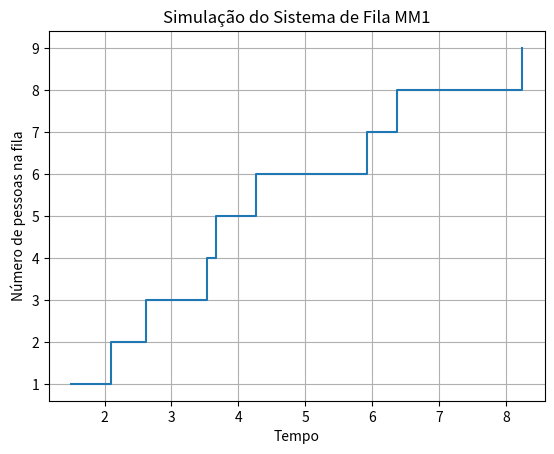

Write Python code to recreate this figure.
import numpy as np
import matplotlib.pyplot as plt

class MM1Server:
    def __init__(self, arrival_rate, service_rate):
        self.arrival_rate = arrival_rate
        self.service_rate = service_rate
        self.queue = []
        self.queue_size = []
        self.event_times = []
        self.event_types = []

    def simulate(self, simulation_time):
        arrival_time = np.random.exponential(1 / self.arrival_rate)
        service_time = np.random.exponential(1 / self.service_rate)

        while arrival_time < simulation_time:
            if len(self.queue) == 0:
                departure_time = arrival_time + service_time
                self.queue.append(departure_time)
            else:
                queue_len = len(self.queue)
                last_departure = self.queue[queue_len - 1]
                queue_time = last_departure - arrival_time
                self.queue.append(last_departure + service_time - queue_time)

            self.queue_size.append(len(self.queue))
            self.event_times.append(arrival_time)
            self.event_types.append('chegada')

            arrival_time += np.random.exponential(1 / self.arrival_rate)
            service_time = np.random.exponential(1 / self.service_rate)

    def plot_queue_size(self):
        plt.step(self.event_times, self.queue_size, where='post')
        plt.xlabel('Tempo')
        plt.ylabel('Número de pessoas na fila')
        plt.title('Simulação do Sistema de Fila MM1')
        plt.grid(True)
        plt.show()

# Parâmetros do Modelo 1
arrival_rate_model1 = 1
service_rate_model1 = 2
simulation_time_model1 = 10

# Criar e simular o servidor do Modelo 1
server_model1 = MM1Server(arrival_rate_model1, service_rate_model1)
server_model1.simulate(simulation_time_model1)
server_model1.plot_queue_size()